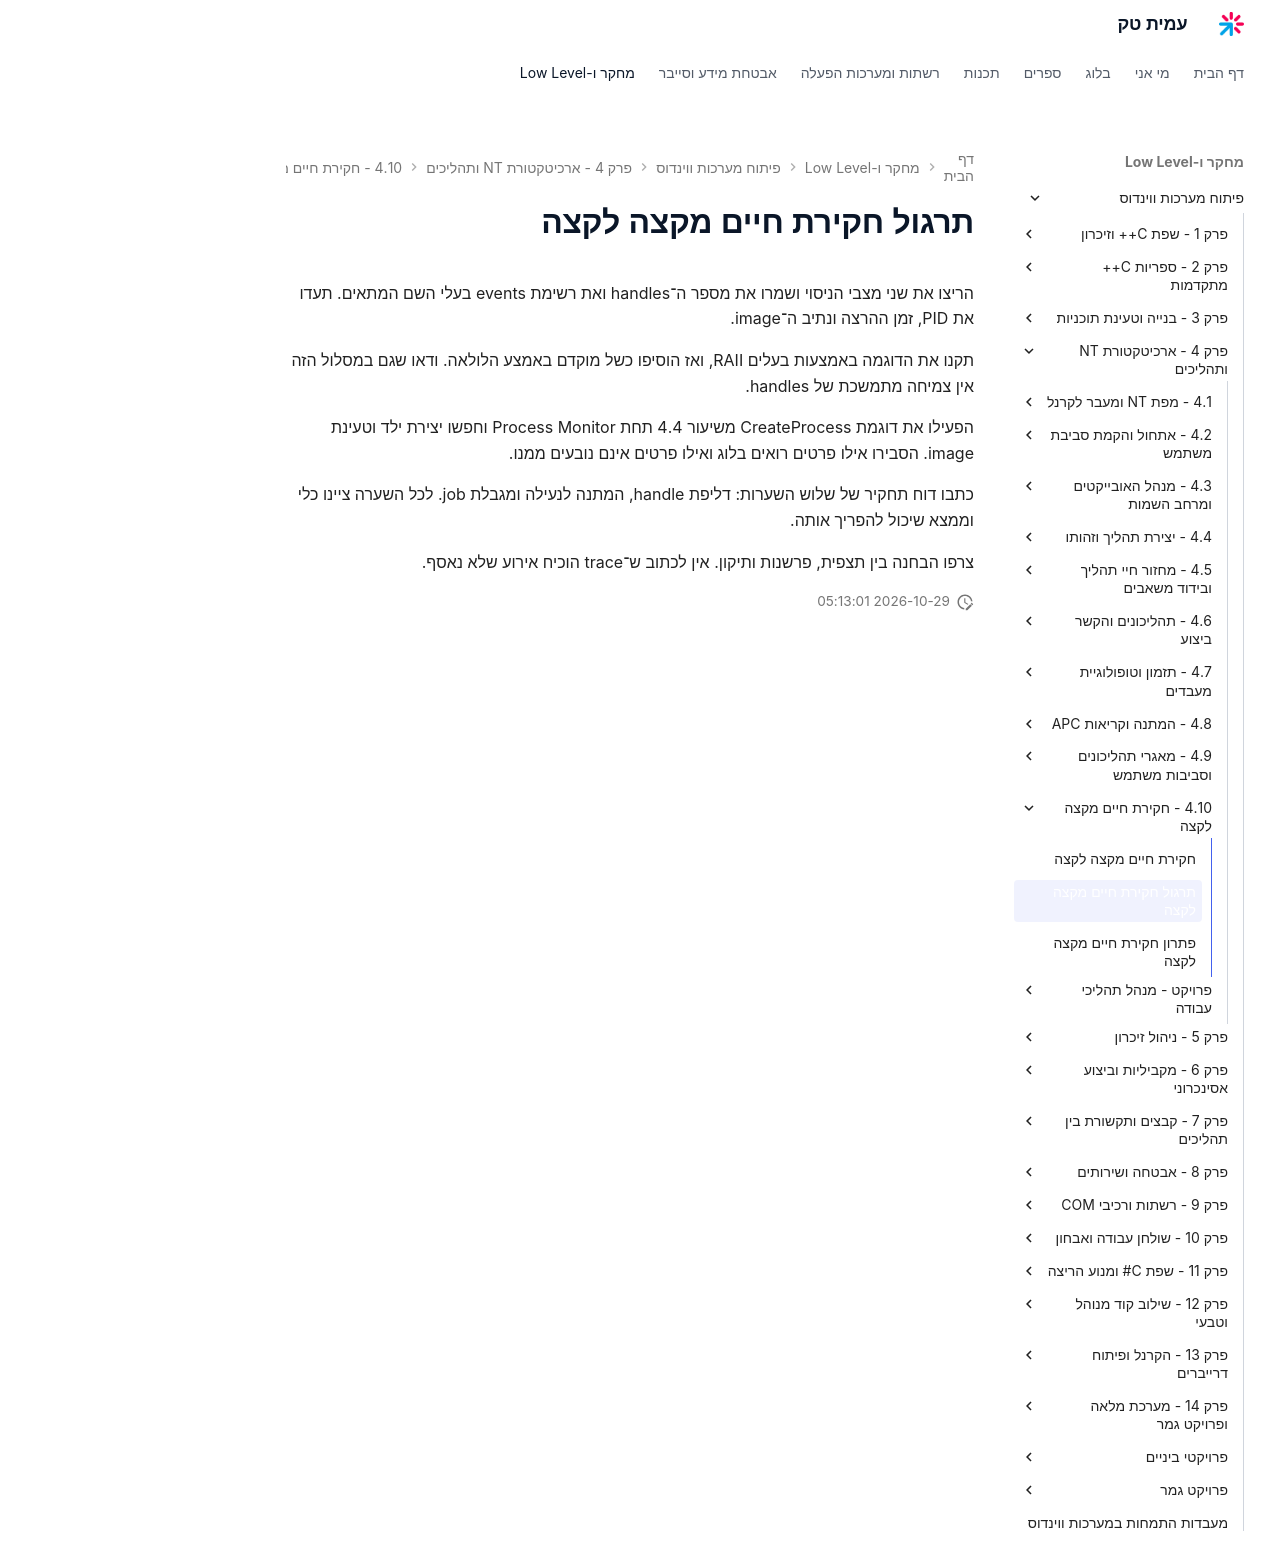

repository: AmitPinchasi/amittech · page: פיתוח-מערכות-ווינדוס/4 - ארכיטקטורת NT ותהליכים/4.10 - חקירת חיים מקצה לקצה/4.10 - חקירת חיים מקצה לקצה - תרגול/index.html · generator: mkdocs

# תרגול חקירת חיים מקצה לקצה

הריצו את שני מצבי הניסוי ושמרו את מספר ה־handles ואת רשימת events בעלי השם המתאים. תעדו את PID, זמן ההרצה ונתיב ה־image.

תקנו את הדוגמה באמצעות בעלים RAII, ואז הוסיפו כשל מוקדם באמצע הלולאה. ודאו שגם במסלול הזה אין צמיחה מתמשכת של handles.

הפעילו את דוגמת CreateProcess משיעור 4.4 תחת Process Monitor וחפשו יצירת ילד וטעינת image. הסבירו אילו פרטים רואים בלוג ואילו פרטים אינם נובעים ממנו.

כתבו דוח תחקיר של שלוש השערות: דליפת handle, המתנה לנעילה ומגבלת job. לכל השערה ציינו כלי וממצא שיכול להפריך אותה.

צרפו הבחנה בין תצפית, פרשנות ותיקון. אין לכתוב ש־trace הוכיח אירוע שלא נאסף.
